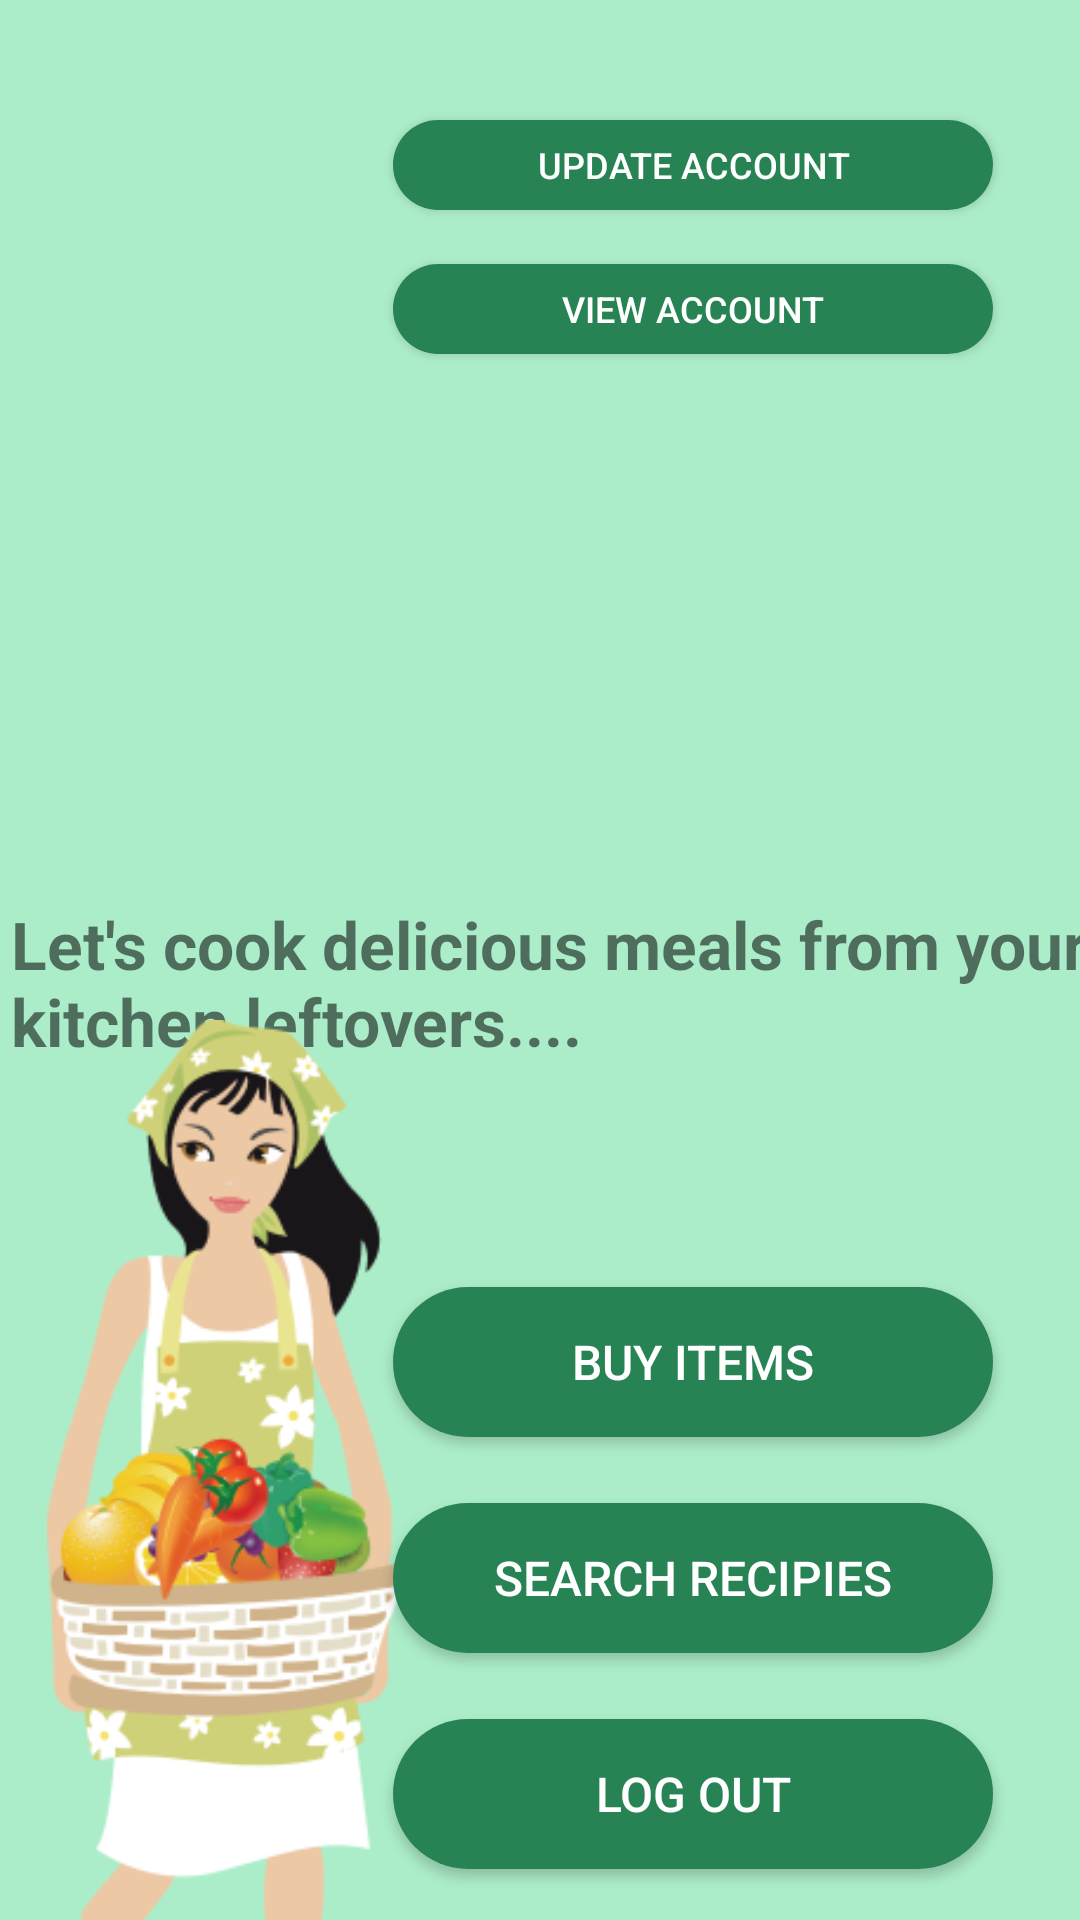

The Android layout XML behind this screen, and the referenced resources:
<!-- AndroidManifest.xml: application theme Theme.FoodWasteManageApp -->
<!-- res/layout/activity_welcome.xml -->
<?xml version="1.0" encoding="utf-8"?>
<androidx.constraintlayout.widget.ConstraintLayout xmlns:android="http://schemas.android.com/apk/res/android"
    xmlns:app="http://schemas.android.com/apk/res-auto"
    xmlns:tools="http://schemas.android.com/tools"
    android:layout_width="match_parent"
    android:layout_height="match_parent"
    android:background="#ACEDC9"
    tools:context=".welcome.WelcomeActivity">

    <Button
        android:id="@+id/welcomeSearchBtn"
        android:layout_width="200dp"
        android:layout_height="50dp"
        android:layout_marginBottom="22dp"
        android:background="@drawable/round_btn"
        android:paddingStart="20dp"
        android:paddingEnd="20dp"
        android:text="Search recipies"
        android:textColor="#FFFFFF"
        android:textSize="16sp"
        app:layout_constraintBottom_toTopOf="@+id/welcomeLogoutBtn"
        app:layout_constraintEnd_toEndOf="parent"
        app:layout_constraintHorizontal_bias="0.819"
        app:layout_constraintStart_toStartOf="parent" />

    <Button
        android:id="@+id/welcomeBuyBtn"
        android:layout_width="200dp"
        android:layout_height="50dp"
        android:layout_marginBottom="22dp"
        android:background="@drawable/round_btn"
        android:paddingStart="20dp"
        android:paddingEnd="20dp"
        android:text="Buy Items"
        android:textColor="#FFFFFF"
        android:textSize="16sp"
        app:layout_constraintBottom_toTopOf="@+id/welcomeSearchBtn"
        app:layout_constraintEnd_toEndOf="parent"
        app:layout_constraintHorizontal_bias="0.819"
        app:layout_constraintStart_toStartOf="parent" />

    <Button
        android:id="@+id/welcomeViewAccountBtn"
        android:layout_width="200dp"
        android:layout_height="30dp"
        android:layout_marginTop="88dp"
        android:background="@drawable/round_btn"
        android:paddingStart="20dp"
        android:paddingEnd="20dp"
        android:text="view account"
        android:textColor="#FFFFFF"
        android:textSize="12sp"
        app:layout_constraintEnd_toEndOf="parent"
        app:layout_constraintHorizontal_bias="0.819"
        app:layout_constraintStart_toStartOf="parent"
        app:layout_constraintTop_toTopOf="parent" />

    <Button
        android:id="@+id/welcomeUpdateBtn"
        android:layout_width="200dp"
        android:layout_height="30dp"
        android:layout_marginTop="40dp"
        android:background="@drawable/round_btn"
        android:paddingStart="20dp"
        android:paddingEnd="20dp"
        android:text="update account"
        android:textColor="#FFFFFF"
        android:textSize="12sp"
        app:layout_constraintEnd_toEndOf="parent"
        app:layout_constraintHorizontal_bias="0.819"
        app:layout_constraintStart_toStartOf="parent"
        app:layout_constraintTop_toTopOf="parent" />

    <Button
        android:id="@+id/welcomeLogoutBtn"
        android:layout_width="200dp"
        android:layout_height="50dp"
        android:layout_marginBottom="17dp"
        android:background="@drawable/round_btn"
        android:paddingStart="20dp"
        android:paddingEnd="20dp"
        android:text="Log Out"
        android:textColor="#FFFFFF"
        android:textSize="16sp"
        app:layout_constraintBottom_toBottomOf="parent"
        app:layout_constraintEnd_toEndOf="parent"
        app:layout_constraintHorizontal_bias="0.819"
        app:layout_constraintStart_toStartOf="parent" />

    <TextView
        android:id="@+id/textView9"
        android:layout_width="400dp"
        android:layout_height="wrap_content"
        android:layout_marginStart="2dp"
        android:layout_marginTop="300dp"
        android:layout_marginEnd="2dp"
        android:paddingStart="20dp"
        android:paddingEnd="20dp"
        android:text="Let's cook delicious meals from your kitchen leftovers...."
        android:textSize="22sp"
        android:textStyle="bold"
        app:layout_constraintEnd_toEndOf="parent"
        app:layout_constraintHorizontal_bias="0.428"
        app:layout_constraintStart_toStartOf="parent"
        app:layout_constraintTop_toTopOf="parent" />

    <ImageView
        android:id="@+id/imageView10"
        android:layout_width="150dp"
        android:layout_height="300dp"
        app:layout_constraintBottom_toBottomOf="parent"
        app:layout_constraintStart_toStartOf="parent"
        app:srcCompat="@drawable/welcomegirl" />
</androidx.constraintlayout.widget.ConstraintLayout>
<!-- resources referenced by this layout -->
<resources>
  <!-- drawable round_btn (drawable) -->
  <?xml version="1.0" encoding="utf-8" ?>
  <shape xmlns:android="http://schemas.android.com/apk/res/android"
      android:shape="rectangle">
      <corners android:radius="25dp"/>
      <solid android:color="#278354"/>
  
  </shape>
  <!-- drawable welcomegirl: png bitmap (drawable-v24, 43326 bytes) -->
  <style name="Theme.FoodWasteManageApp" parent="Theme.AppCompat.Light.NoActionBar">
          
          <item name="colorPrimary">@color/purple_500</item>
          <item name="colorPrimaryVariant">@color/purple_700</item>
          <item name="colorOnPrimary">@color/white</item>
          
          <item name="colorSecondary">@color/teal_200</item>
          <item name="colorSecondaryVariant">@color/teal_700</item>
          <item name="colorOnSecondary">@color/black</item>
          
          <item name="android:statusBarColor">?attr/colorPrimaryVariant</item>
          
      </style>
  <!-- not gathered from this repository: default colours our renderer supplied (Android Studio template values) -->
  <color name="purple_500">#FF6200EE</color>
  <color name="purple_700">#FF3700B3</color>
  <color name="teal_200">#FF03DAC5</color>
  <color name="teal_700">#FF018786</color>
  <color name="black">#FF000000</color>
  <color name="white">#FFFFFFFF</color>
</resources>
